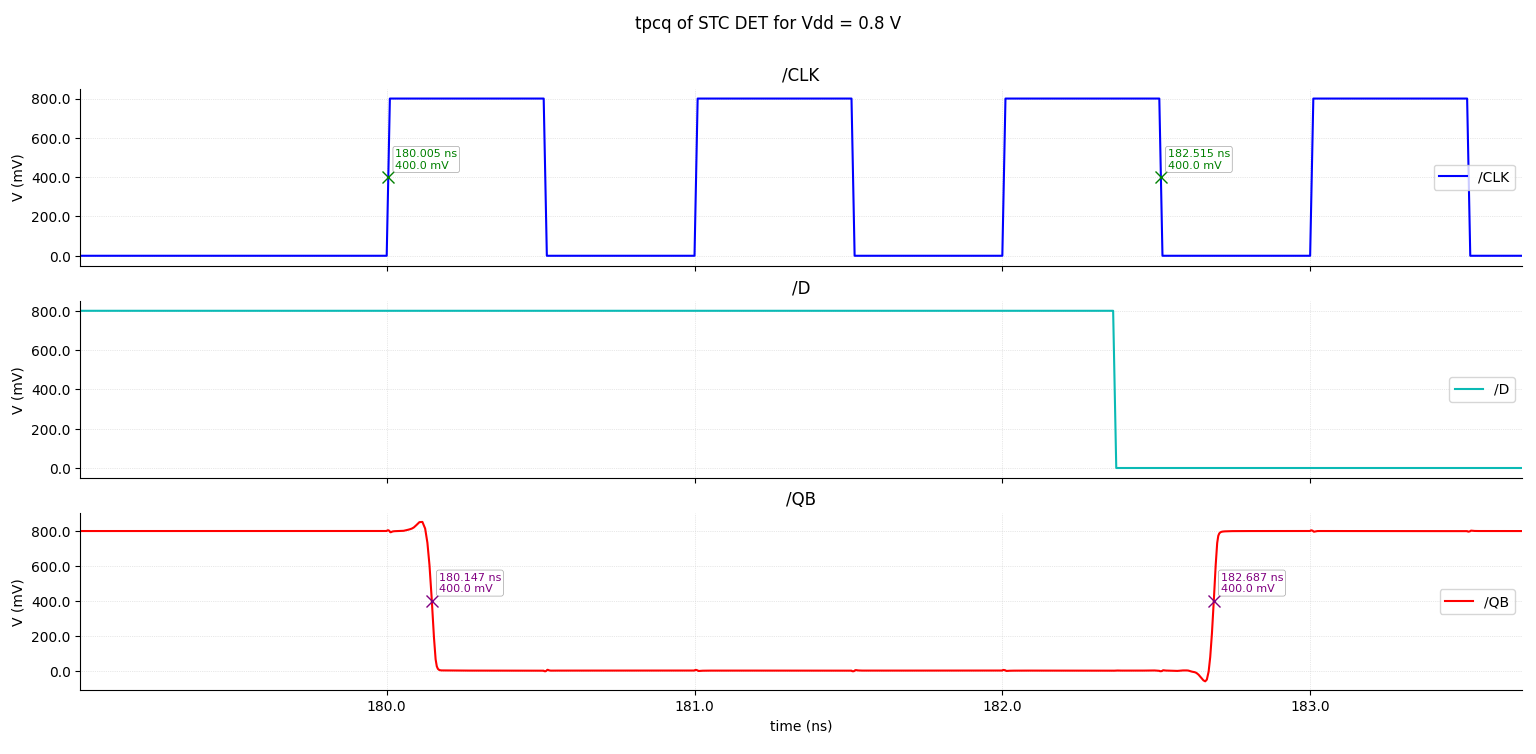

The data file committed next to this chart (first rows):
/CLK (x=0.8) X, /CLK (x=0.8) Y, /D (x=0.8) X, /D (x=0.8) Y, /QB (x=0.8) X, /QB (x=0.8) Y
0, 0, 0, 0, 0, 0.8
1e-10, 0, 1e-10, 0, 1e-10, 0.8
1.00009765625e-10, 0, 1.00009765625e-10, 0.0007812, 1.00009765625e-10, 0.8
1.00029296875e-10, 0, 1.00029296875e-10, 0.002344, 1.00029296875e-10, 0.8
1.00068359375e-10, 0, 1.00068359375e-10, 0.005469, 1.00068359375e-10, 0.8
1.000851722883918e-10, 0, 1.000851722883918e-10, 0.006814, 1.000851722883918e-10, 0.8
1.001187981151754e-10, 0, 1.001187981151754e-10, 0.009504, 1.001187981151754e-10, 0.8001
1.001860497687426e-10, 0, 1.001860497687426e-10, 0.01488, 1.001860497687426e-10, 0.8001
1.002813167153006e-10, 0, 1.002813167153006e-10, 0.02251, 1.002813167153006e-10, 0.8001
1.004718506084166e-10, 0, 1.004718506084166e-10, 0.03775, 1.004718506084166e-10, 0.8003
1.008529183946485e-10, 0, 1.008529183946485e-10, 0.06823, 1.008529183946485e-10, 0.8005
1.015306904999359e-10, 0, 1.015306904999359e-10, 0.1225, 1.015306904999359e-10, 0.8007
1.026450041538639e-10, 0, 1.026450041538639e-10, 0.2116, 1.026450041538639e-10, 0.8008
1.047213071054666e-10, 0, 1.047213071054666e-10, 0.3777, 1.047213071054666e-10, 0.8005
1.077845015920035e-10, 0, 1.077845015920035e-10, 0.6228, 1.077845015920035e-10, 0.8
1.1e-10, 0, 1.1e-10, 0.8, 1.1e-10, 0.7998
1.101428452922571e-10, 0, 1.101428452922571e-10, 0.8, 1.101428452922571e-10, 0.7998
1.104285358767712e-10, 0, 1.104285358767712e-10, 0.8, 1.104285358767712e-10, 0.7997
1.105679934994011e-10, 0, 1.105679934994011e-10, 0.8, 1.105679934994011e-10, 0.7996
1.108469087446609e-10, 0, 1.108469087446609e-10, 0.8, 1.108469087446609e-10, 0.7996
1.114047392351805e-10, 0, 1.114047392351805e-10, 0.8, 1.114047392351805e-10, 0.7995
1.122792986917786e-10, 0, 1.122792986917786e-10, 0.8, 1.122792986917786e-10, 0.7994
1.140284176049748e-10, 0, 1.140284176049748e-10, 0.8, 1.140284176049748e-10, 0.7994
1.166197696299534e-10, 0, 1.166197696299534e-10, 0.8, 1.166197696299534e-10, 0.7996
1.197879905030924e-10, 0, 1.197879905030924e-10, 0.8, 1.197879905030924e-10, 0.7998
1.23240000837815e-10, 0, 1.23240000837815e-10, 0.8, 1.23240000837815e-10, 0.8
1.283379570627918e-10, 0, 1.283379570627918e-10, 0.8, 1.283379570627918e-10, 0.8
1.354687770955569e-10, 0, 1.354687770955569e-10, 0.8, 1.354687770955569e-10, 0.8001
1.425625751286258e-10, 0, 1.425625751286258e-10, 0.8, 1.425625751286258e-10, 0.8001
1.490198979912934e-10, 0, 1.490198979912934e-10, 0.8, 1.490198979912934e-10, 0.8002
1.551954644527379e-10, 0, 1.551954644527379e-10, 0.8, 1.551954644527379e-10, 0.8002
1.591095371642113e-10, 0, 1.591095371642113e-10, 0.8, 1.591095371642113e-10, 0.8001
1.641752347944597e-10, 0, 1.641752347944597e-10, 0.8, 1.641752347944597e-10, 0.8
1.68282933951332e-10, 0, 1.68282933951332e-10, 0.8, 1.68282933951332e-10, 0.8
1.743141041444086e-10, 0, 1.743141041444086e-10, 0.8, 1.743141041444086e-10, 0.8001
1.799096482069513e-10, 0, 1.799096482069513e-10, 0.8, 1.799096482069513e-10, 0.8001
1.860924052628657e-10, 0, 1.860924052628657e-10, 0.8, 1.860924052628657e-10, 0.7999
1.910116322398741e-10, 0, 1.910116322398741e-10, 0.8, 1.910116322398741e-10, 0.7996
1.957395241208124e-10, 0, 1.957395241208124e-10, 0.8, 1.957395241208124e-10, 0.7994
2.022937930469881e-10, 0, 2.022937930469881e-10, 0.8, 2.022937930469881e-10, 0.7994
2.071951534205675e-10, 0, 2.071951534205675e-10, 0.8, 2.071951534205675e-10, 0.7995
2.130600431240529e-10, 0, 2.130600431240529e-10, 0.8, 2.130600431240529e-10, 0.7997
2.203178017434483e-10, 0, 2.203178017434483e-10, 0.8, 2.203178017434483e-10, 0.7999
2.30905853737017e-10, 0, 2.30905853737017e-10, 0.8, 2.30905853737017e-10, 0.8002
2.443907791853235e-10, 0, 2.443907791853235e-10, 0.8, 2.443907791853235e-10, 0.8003
2.56412839050105e-10, 0, 2.56412839050105e-10, 0.8, 2.56412839050105e-10, 0.8002
2.653097898169532e-10, 0, 2.653097898169532e-10, 0.8, 2.653097898169532e-10, 0.8002
2.732412304579318e-10, 0, 2.732412304579318e-10, 0.8, 2.732412304579318e-10, 0.8002
2.834075480110008e-10, 0, 2.834075480110008e-10, 0.8, 2.834075480110008e-10, 0.8002
2.891287694370132e-10, 0, 2.891287694370132e-10, 0.8, 2.891287694370132e-10, 0.8001
2.958822515953055e-10, 0, 2.958822515953055e-10, 0.8, 2.958822515953055e-10, 0.8001
3.010738760023456e-10, 0, 3.010738760023456e-10, 0.8, 3.010738760023456e-10, 0.8001
3.06561437969802e-10, 0, 3.06561437969802e-10, 0.8, 3.06561437969802e-10, 0.8001
3.121579872483526e-10, 0, 3.121579872483526e-10, 0.8, 3.121579872483526e-10, 0.8001
3.163446202158675e-10, 0, 3.163446202158675e-10, 0.8, 3.163446202158675e-10, 0.8
3.222888616174439e-10, 0, 3.222888616174439e-10, 0.8, 3.222888616174439e-10, 0.8
3.285217000471738e-10, 0, 3.285217000471738e-10, 0.8, 3.285217000471738e-10, 0.8
3.362829327367573e-10, 0, 3.362829327367573e-10, 0.8, 3.362829327367573e-10, 0.7999
3.469191547509526e-10, 0, 3.469191547509526e-10, 0.8, 3.469191547509526e-10, 0.7999
3.601457701178466e-10, 0, 3.601457701178466e-10, 0.8, 3.601457701178466e-10, 0.7999
... 1,440 more rows
